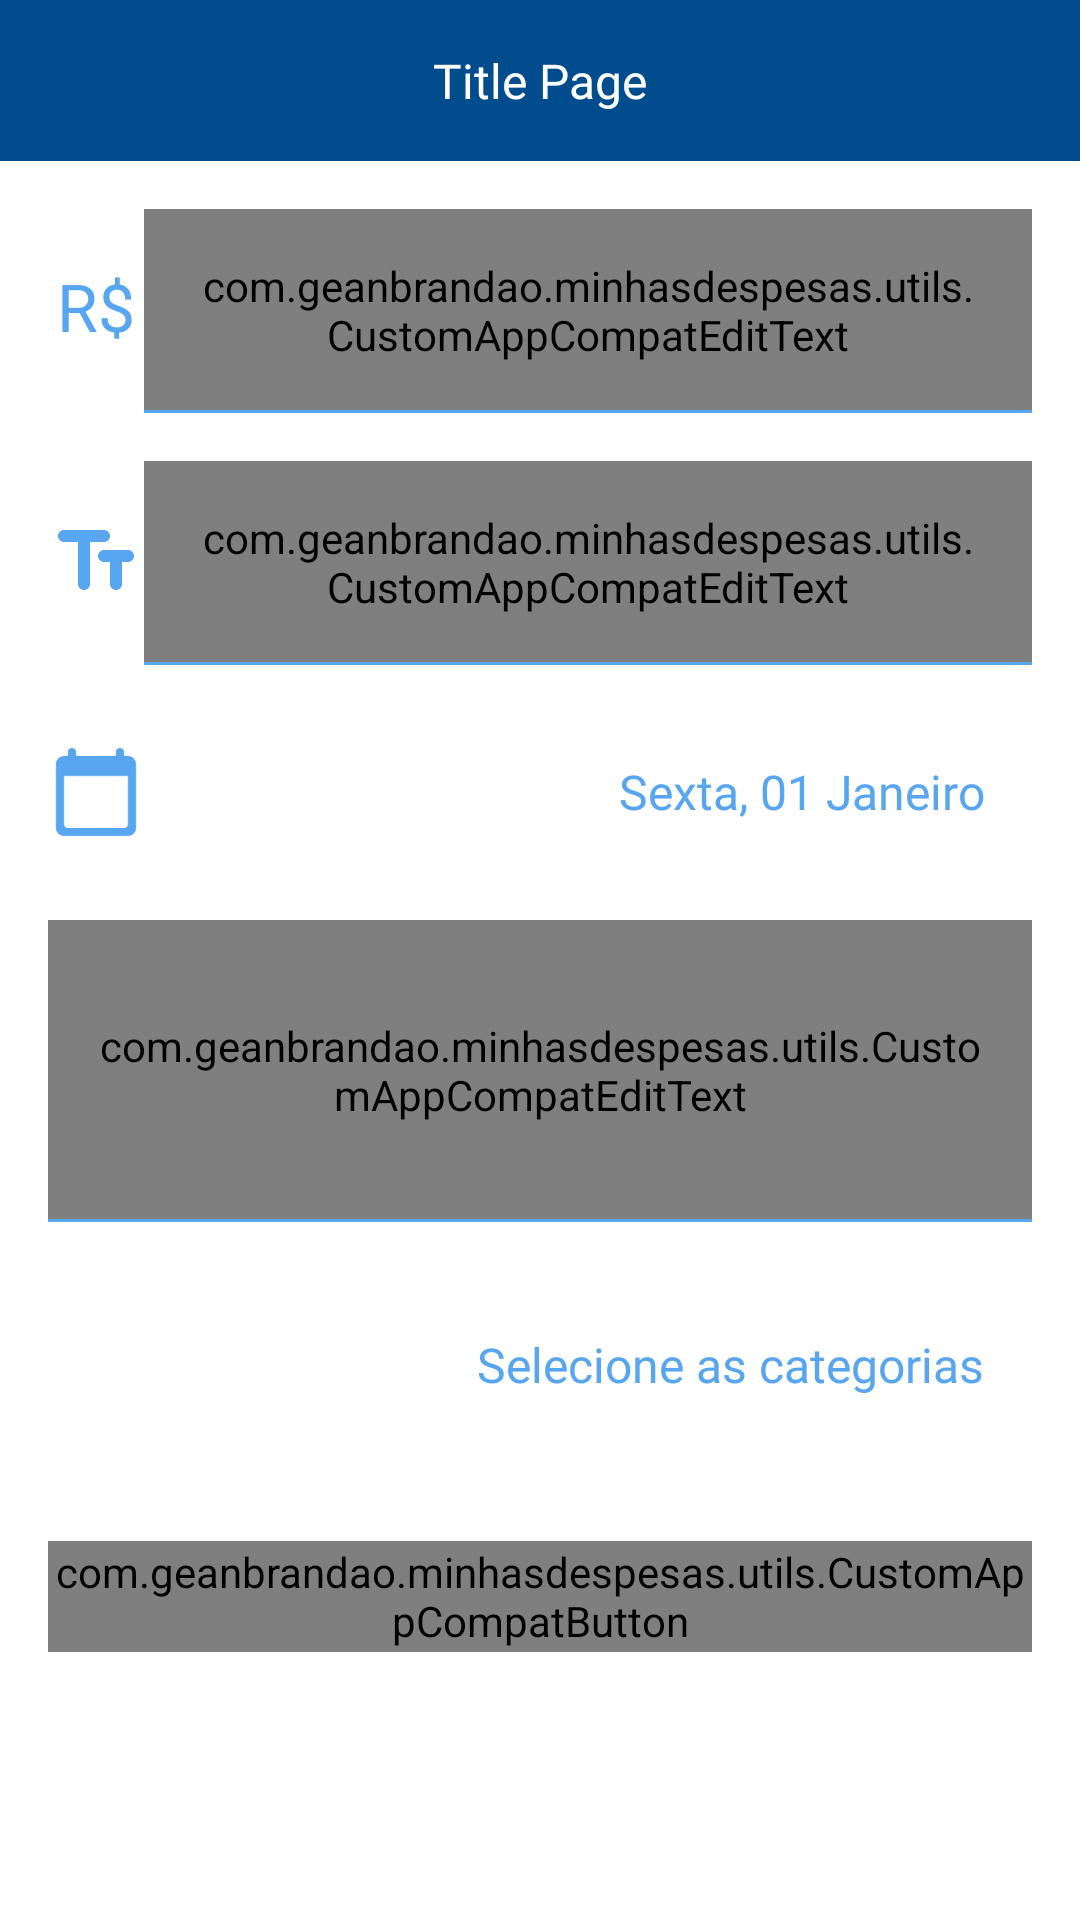

This screen was rendered from an Android layout file. Write that file and the resources it references.
<!-- AndroidManifest.xml: application theme AppTheme -->
<!-- res/layout/activity_add_edit.xml -->
<?xml version="1.0" encoding="utf-8"?>
<androidx.constraintlayout.widget.ConstraintLayout xmlns:android="http://schemas.android.com/apk/res/android"
    xmlns:app="http://schemas.android.com/apk/res-auto"
    xmlns:tools="http://schemas.android.com/tools"
    android:layout_width="match_parent"
    android:layout_height="match_parent"
    android:textAlignment="textEnd"
    tools:context=".ui.add_edit.activity.AddEditActivity">

    <include
        android:id="@+id/toolbar"
        layout="@layout/component_toolbar"
        android:layout_width="match_parent"
        android:layout_height="wrap_content"
        app:layout_constraintEnd_toEndOf="parent"
        app:layout_constraintStart_toStartOf="parent"
        app:layout_constraintTop_toTopOf="parent"/>

    <androidx.constraintlayout.widget.ConstraintLayout
        android:id="@+id/content"
        android:layout_width="0dp"
        android:layout_height="0dp"
        android:background="@color/colorWhite"
        android:padding="16dp"
        app:layout_constraintBottom_toBottomOf="parent"
        app:layout_constraintEnd_toEndOf="parent"
        app:layout_constraintHorizontal_bias="0.0"
        app:layout_constraintStart_toStartOf="parent"
        app:layout_constraintTop_toBottomOf="@+id/toolbar"
        app:layout_constraintVertical_bias="1.0">

        <androidx.appcompat.widget.AppCompatTextView
            android:id="@+id/text_currency"
            style="@style/text_title_extra_large"
            android:layout_width="32dp"
            android:layout_height="32dp"
            android:text="R$"
            android:textColor="@color/colorAccent"
            app:layout_constraintBottom_toBottomOf="@+id/input_amount"
            app:layout_constraintStart_toStartOf="parent"
            app:layout_constraintTop_toTopOf="@+id/input_amount" />

        <com.geanbrandao.minhasdespesas.utils.CustomAppCompatEditText
            android:id="@+id/input_amount"
            style="@style/input_amount"
            android:layout_width="0dp"
            android:layout_height="wrap_content"
            android:background="@null"
            android:imeOptions="actionNext"
            android:padding="16dp"
            android:text="0,00"
            android:textAlignment="textEnd"
            app:layout_constraintEnd_toEndOf="parent"
            app:layout_constraintStart_toEndOf="@+id/text_currency"
            app:layout_constraintTop_toTopOf="parent"
            tools:text="0,00" />

        <View
            android:id="@+id/view"
            android:layout_width="0dp"
            android:layout_height="1dp"
            android:background="@color/colorAccent"
            app:layout_constraintBottom_toBottomOf="@+id/input_amount"
            app:layout_constraintEnd_toEndOf="parent"
            app:layout_constraintStart_toEndOf="@+id/text_currency"
            app:layout_constraintTop_toBottomOf="@+id/input_amount" />

        <androidx.appcompat.widget.AppCompatImageView
            android:id="@+id/image_text"
            style="@style/text_title_extra_large"
            android:layout_width="32dp"
            android:layout_height="32dp"
            android:src="@drawable/ic_text_fields"
            app:layout_constraintBottom_toBottomOf="@+id/input_title"
            app:layout_constraintStart_toStartOf="parent"
            app:layout_constraintTop_toTopOf="@+id/input_title"
            app:tint="@color/colorAccent" />

        <com.geanbrandao.minhasdespesas.utils.CustomAppCompatEditText
            android:id="@+id/input_title"
            style="@style/input_regular"
            android:layout_width="0dp"
            android:layout_height="wrap_content"
            android:layout_marginTop="16dp"
            android:background="@null"
            android:ellipsize="end"
            android:hint="Nome"
            android:imeOptions="actionDone"
            android:maxLines="1"
            android:padding="16dp"
            android:textAlignment="textEnd"
            app:layout_constraintEnd_toEndOf="parent"
            app:layout_constraintStart_toEndOf="@+id/image_text"
            app:layout_constraintTop_toBottomOf="@+id/view" />

        <View
            android:id="@+id/view2"
            android:layout_width="0dp"
            android:layout_height="1dp"
            android:background="@color/colorAccent"
            app:layout_constraintBottom_toBottomOf="@+id/input_title"
            app:layout_constraintEnd_toEndOf="parent"
            app:layout_constraintStart_toEndOf="@+id/image_text"
            app:layout_constraintTop_toBottomOf="@+id/input_title" />

        <androidx.appcompat.widget.AppCompatImageView
            android:id="@+id/image_calendar"
            android:layout_width="32dp"
            android:layout_height="32dp"
            android:src="@drawable/ic_calendar"
            app:layout_constraintBottom_toBottomOf="@+id/text_date"
            app:layout_constraintStart_toStartOf="parent"
            app:layout_constraintTop_toTopOf="@+id/text_date"
            app:tint="@color/colorAccent" />

        <androidx.appcompat.widget.AppCompatTextView
            android:id="@+id/text_date"
            style="@style/text_title"
            android:layout_width="0dp"
            android:layout_height="wrap_content"
            android:layout_marginTop="16dp"
            android:drawableEnd="@drawable/ic_arrow_right_small"
            android:drawablePadding="8dp"
            android:padding="16dp"
            android:text="Sexta, 01 Janeiro"
            android:textAlignment="textEnd"
            android:textColor="@color/colorAccent"
            app:drawableTint="@color/colorAccent"
            app:layout_constraintEnd_toEndOf="parent"
            app:layout_constraintStart_toEndOf="@+id/image_calendar"
            app:layout_constraintTop_toBottomOf="@+id/input_title" />

        <com.geanbrandao.minhasdespesas.utils.CustomAppCompatEditText
            android:id="@+id/input_description"
            style="@style/input_regular"
            android:layout_width="0dp"
            android:layout_height="100dp"
            android:layout_marginTop="16dp"
            android:background="@null"
            android:ellipsize="end"
            android:gravity="top"
            android:hint="Descrição do item (opcional)"
            android:imeOptions="actionDone"
            android:maxLength="150"
            android:maxLines="1"
            android:padding="16dp"
            android:textAlignment="textStart"
            app:layout_constraintEnd_toEndOf="parent"
            app:layout_constraintStart_toStartOf="parent"
            app:layout_constraintTop_toBottomOf="@+id/text_date" />

        <View
            android:id="@+id/view3"
            android:layout_width="0dp"
            android:layout_height="1dp"
            android:background="@color/colorAccent"
            app:layout_constraintBottom_toBottomOf="@+id/input_description"
            app:layout_constraintEnd_toEndOf="parent"
            app:layout_constraintStart_toStartOf="@+id/input_description"
            app:layout_constraintTop_toBottomOf="@+id/input_description" />

        <androidx.appcompat.widget.AppCompatImageView
            android:id="@+id/image_tag"
            style="@style/text_title_extra_large"
            android:layout_width="32dp"
            android:layout_height="32dp"
            android:layout_marginTop="32dp"
            android:src="@drawable/ic_tag"
            app:layout_constraintStart_toStartOf="parent"
            app:layout_constraintTop_toBottomOf="@+id/input_description"
            app:tint="@color/colorAccent" />

        <androidx.appcompat.widget.AppCompatTextView
            android:id="@+id/text_category"
            style="@style/text_title"
            android:layout_width="0dp"
            android:layout_height="wrap_content"
            android:drawableEnd="@drawable/ic_arrow_right_small"
            android:drawablePadding="8dp"
            android:padding="16dp"
            android:text="Selecione as categorias"
            android:textAlignment="textEnd"
            android:textColor="@color/colorAccent"
            app:drawableTint="@color/colorAccent"
            tools:visibility="visible"
            app:layout_constraintEnd_toStartOf="@+id/recycler_selected_category"
            app:layout_constraintTop_toTopOf="@+id/image_tag"
            app:layout_constraintBottom_toBottomOf="@id/image_tag"
            app:layout_constraintStart_toEndOf="@id/image_tag"/>

        <androidx.recyclerview.widget.RecyclerView
            android:id="@+id/recycler_selected_category"
            android:layout_width="0dp"
            android:layout_height="wrap_content"
            android:background="@color/colorWhite"
            android:foregroundGravity="center_vertical"
            android:orientation="horizontal"
            tools:visibility="gone"
            android:visibility="gone"
            app:layoutManager="androidx.recyclerview.widget.LinearLayoutManager"
            app:layout_constraintTop_toTopOf="@id/image_tag"
            app:layout_constraintBottom_toBottomOf="@id/image_tag"
            app:layout_constraintStart_toEndOf="@id/text_category"
            app:layout_constraintEnd_toEndOf="parent"
            tools:listitem="@layout/item_simple_category" />

        <com.geanbrandao.minhasdespesas.utils.CustomAppCompatButton
            android:id="@+id/button_save"
            style="@style/button_enabled_accent"
            android:layout_width="0dp"
            android:layout_height="37dp"
            android:layout_marginTop="32dp"
            android:stateListAnimator="@null"
            android:text="@string/button_default_save"
            app:layout_constraintEnd_toEndOf="parent"
            app:layout_constraintStart_toStartOf="parent"
            app:layout_constraintTop_toBottomOf="@+id/text_category" />


    </androidx.constraintlayout.widget.ConstraintLayout>


</androidx.constraintlayout.widget.ConstraintLayout>
<!-- res/layout/component_toolbar.xml (included above) -->
<?xml version="1.0" encoding="utf-8"?>
<androidx.constraintlayout.widget.ConstraintLayout xmlns:android="http://schemas.android.com/apk/res/android"
    xmlns:app="http://schemas.android.com/apk/res-auto"
    xmlns:tools="http://schemas.android.com/tools"
    android:id="@+id/toolbar"
    android:layout_width="match_parent"
    android:layout_height="wrap_content"
    android:background="@color/colorPrimaryDark"
    app:layout_constraintEnd_toEndOf="parent"
    app:layout_constraintStart_toStartOf="parent"
    app:layout_constraintTop_toTopOf="parent">

    <androidx.appcompat.widget.AppCompatTextView
        android:id="@+id/title"
        android:layout_width="wrap_content"
        android:layout_height="wrap_content"
        android:layout_marginTop="16dp"
        android:layout_marginBottom="16dp"
        android:fontFamily="@font/montserrat_bold"
        android:textColor="@color/colorWhite"
        android:textSize="16sp"
        app:layout_constraintBottom_toBottomOf="parent"
        app:layout_constraintEnd_toEndOf="parent"
        app:layout_constraintStart_toStartOf="parent"
        app:layout_constraintTop_toTopOf="parent"
        tools:text="Title Page" />

    <androidx.appcompat.widget.AppCompatImageView
        android:id="@+id/back"
        android:layout_width="wrap_content"
        android:layout_height="wrap_content"
        android:layout_marginStart="16dp"
        android:src="@drawable/ic_arrow_back"
        app:layout_constraintBottom_toBottomOf="parent"
        app:layout_constraintStart_toStartOf="parent"
        app:layout_constraintTop_toTopOf="parent" />

</androidx.constraintlayout.widget.ConstraintLayout>
<!-- res/layout/item_simple_category.xml (included above) -->
<?xml version="1.0" encoding="utf-8"?>
<androidx.constraintlayout.widget.ConstraintLayout xmlns:android="http://schemas.android.com/apk/res/android"
    xmlns:app="http://schemas.android.com/apk/res-auto"
    xmlns:tools="http://schemas.android.com/tools"
    android:layout_width="wrap_content"
    android:layout_height="wrap_content"
    android:layout_marginStart="4dp"
    android:layout_marginEnd="4dp"
    android:background="@drawable/bg_simple_category">

    <androidx.appcompat.widget.AppCompatTextView
        android:id="@+id/text_category_name"
        style="@style/text_title_small"
        android:layout_width="wrap_content"
        android:layout_height="wrap_content"
        android:drawableStart="@drawable/ic_tag"
        android:drawablePadding="8dp"
        android:gravity="center"
        android:padding="8dp"
        app:layout_constraintBottom_toBottomOf="parent"
        app:layout_constraintEnd_toEndOf="parent"
        app:layout_constraintStart_toStartOf="parent"
        app:layout_constraintTop_toTopOf="parent"
        tools:text="Categoria" />

</androidx.constraintlayout.widget.ConstraintLayout>
<!-- resources referenced by this layout -->
<resources>
  <color name="colorAccent">#58a5f0</color>
  <color name="colorPrimaryDark">#004c8c</color>
  <color name="colorWhite">#FFFFFF</color>
  <!-- drawable bg_simple_category (drawable) -->
  <?xml version="1.0" encoding="utf-8"?>
  <shape xmlns:android="http://schemas.android.com/apk/res/android"
      android:shape="rectangle">
  
      <solid
          android:color="@color/colorAccent" />
  
      <corners
          android:radius="25dp" />
  
  </shape>
  <!-- drawable ic_calendar (drawable) -->
  <vector android:autoMirrored="true" android:height="24dp"
      android:tint="#FFFFFF" android:viewportHeight="24"
      android:viewportWidth="24" android:width="24dp" xmlns:android="http://schemas.android.com/apk/res/android">
      <path android:fillColor="@android:color/white" android:pathData="M20,3h-1L19,2c0,-0.55 -0.45,-1 -1,-1s-1,0.45 -1,1v1L7,3L7,2c0,-0.55 -0.45,-1 -1,-1s-1,0.45 -1,1v1L4,3c-1.1,0 -2,0.9 -2,2v16c0,1.1 0.9,2 2,2h16c1.1,0 2,-0.9 2,-2L22,5c0,-1.1 -0.9,-2 -2,-2zM19,21L5,21c-0.55,0 -1,-0.45 -1,-1L4,8h16v12c0,0.55 -0.45,1 -1,1z"/>
  </vector>
  <style name="button_enabled_accent">
          <item name="android:textColor">@color/colorWhite</item>
          <item name="android:textSize">14sp</item>
          <item name="android:textAllCaps">true</item>
          <item name="android:fontFamily">@font/montserrat_semibold</item>
          <item name="android:background">@drawable/form_button_accent_state</item>
      </style>
  <style name="input_amount">
          <item name="android:textSize">22sp</item>
          <item name="android:fontFamily">@font/montserrat_bold</item>
          <item name="android:textColor">@color/colorAccent</item>
          <item name="android:textAlignment">textEnd</item>
          <item name="android:inputType">numberDecimal</item>
      </style>
  <style name="input_regular">
          <item name="android:textSize">14sp</item>
          <item name="android:fontFamily">@font/montserrat_regular</item>
          <item name="android:textColor">@color/colorAccent</item>
          <item name="android:textAlignment">textEnd</item>
          <item name="android:inputType">textCapWords</item>
      </style>
  <style name="text_title">
          <item name="android:textSize">16sp</item>
          <item name="android:fontFamily">@font/montserrat_semibold</item>
          <item name="android:textAlignment">center</item>
          <item name="android:textColor">@color/colorTextLight</item>
      </style>
  <style name="text_title_extra_large">
          <item name="android:textSize">22sp</item>
          <item name="android:fontFamily">@font/montserrat_bold</item>
          <item name="android:textAlignment">center</item>
          <item name="android:textColor">@color/colorTextLight</item>
      </style>
  <style name="text_title_small">
          <item name="android:textSize">12sp</item>
          <item name="android:fontFamily">@font/montserrat_light</item>
          <item name="android:textAlignment">center</item>
          <item name="android:textColor">@color/colorTextLight</item>
      </style>
  <style name="AppTheme" parent="Theme.AppCompat.Light.NoActionBar">
          
          <item name="colorPrimary">@color/colorPrimary</item>
          <item name="colorPrimaryDark">@color/colorPrimaryDark</item>
          <item name="colorAccent">@color/colorAccent</item>
      </style>
  <color name="colorTextLight">#FFFFFF</color>
  <color name="colorPrimary">#0277bd</color>
  <color name="colorGray">#979797</color>
</resources>
